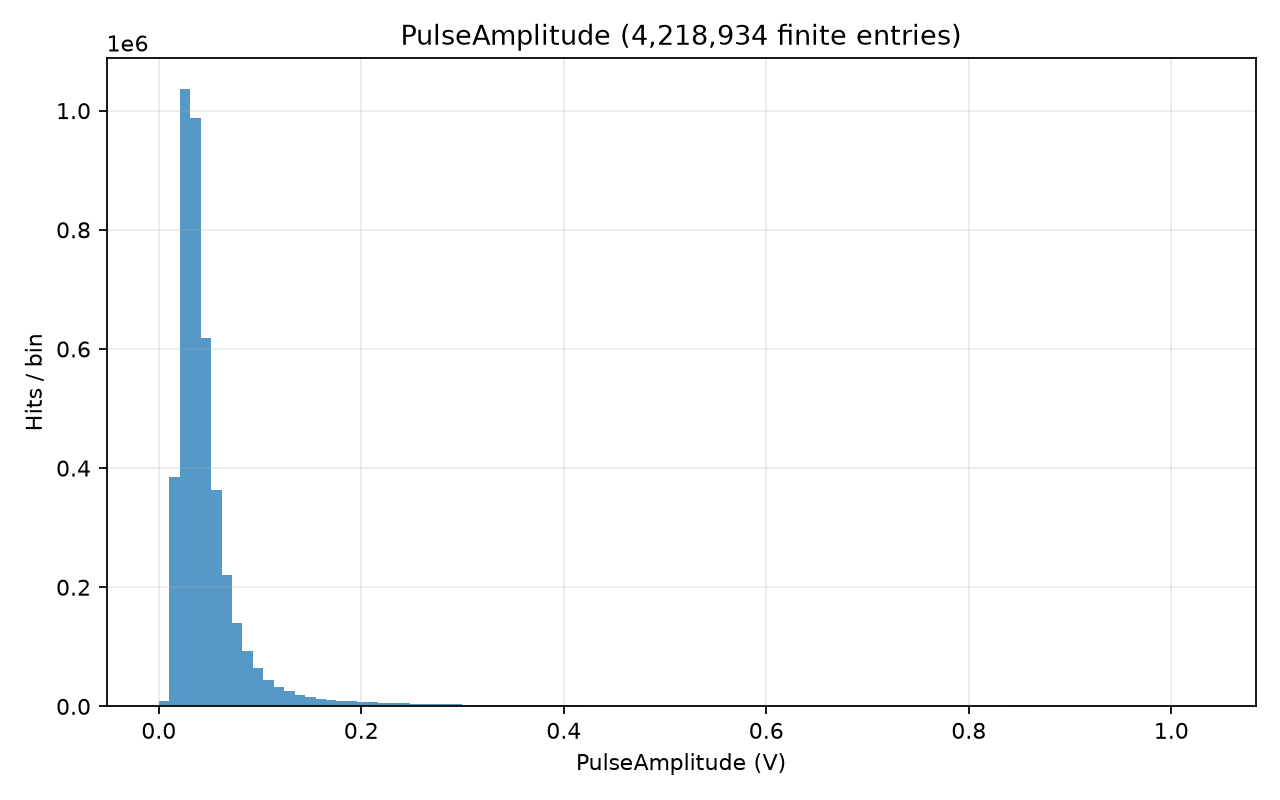

The table this chart was drawn from, first rows:
# left_edge, right_edge, count; x_origin=0; unit=V
1.2527406215656622e-05, 0.01033, 8971
0.01033, 0.02065, 385647
0.02065, 0.03097, 1036373
0.03097, 0.04129, 987689
0.04129, 0.05161, 619204
0.05161, 0.06193, 363449
0.06193, 0.07225, 221348
0.07225, 0.08257, 140668
0.08257, 0.09289, 92574
0.09289, 0.1032, 63649
0.1032, 0.1135, 45116
0.1135, 0.1239, 33082
0.1239, 0.1342, 25060
0.1342, 0.1445, 19706
0.1445, 0.1548, 15783
0.1548, 0.1651, 13153
0.1651, 0.1755, 11318
0.1755, 0.1858, 9480
0.1858, 0.1961, 8405
0.1961, 0.2064, 7506
0.2064, 0.2167, 6708
0.2167, 0.2271, 6081
0.2271, 0.2374, 5428
0.2374, 0.2477, 5052
0.2477, 0.258, 4525
0.258, 0.2683, 4176
0.2683, 0.2787, 3728
0.2787, 0.289, 3588
0.289, 0.2993, 3304
0.2993, 0.3096, 2974
0.3096, 0.3199, 2904
0.3199, 0.3303, 2664
0.3303, 0.3406, 2488
0.3406, 0.3509, 2267
0.3509, 0.3612, 2193
0.3612, 0.3715, 2037
0.3715, 0.3819, 1889
0.3819, 0.3922, 1845
0.3922, 0.4025, 1663
0.4025, 0.4128, 1594
0.4128, 0.4231, 1548
0.4231, 0.4335, 1382
0.4335, 0.4438, 1320
0.4438, 0.4541, 1238
0.4541, 0.4644, 1156
0.4644, 0.4747, 1093
0.4747, 0.4851, 1169
0.4851, 0.4954, 968
0.4954, 0.5057, 949
0.5057, 0.516, 910
0.516, 0.5263, 914
0.5263, 0.5367, 815
0.5367, 0.547, 803
0.547, 0.5573, 781
0.5573, 0.5676, 743
0.5676, 0.5779, 705
0.5779, 0.5883, 701
0.5883, 0.5986, 674
0.5986, 0.6089, 659
0.6089, 0.6192, 640
... 40 more rows
